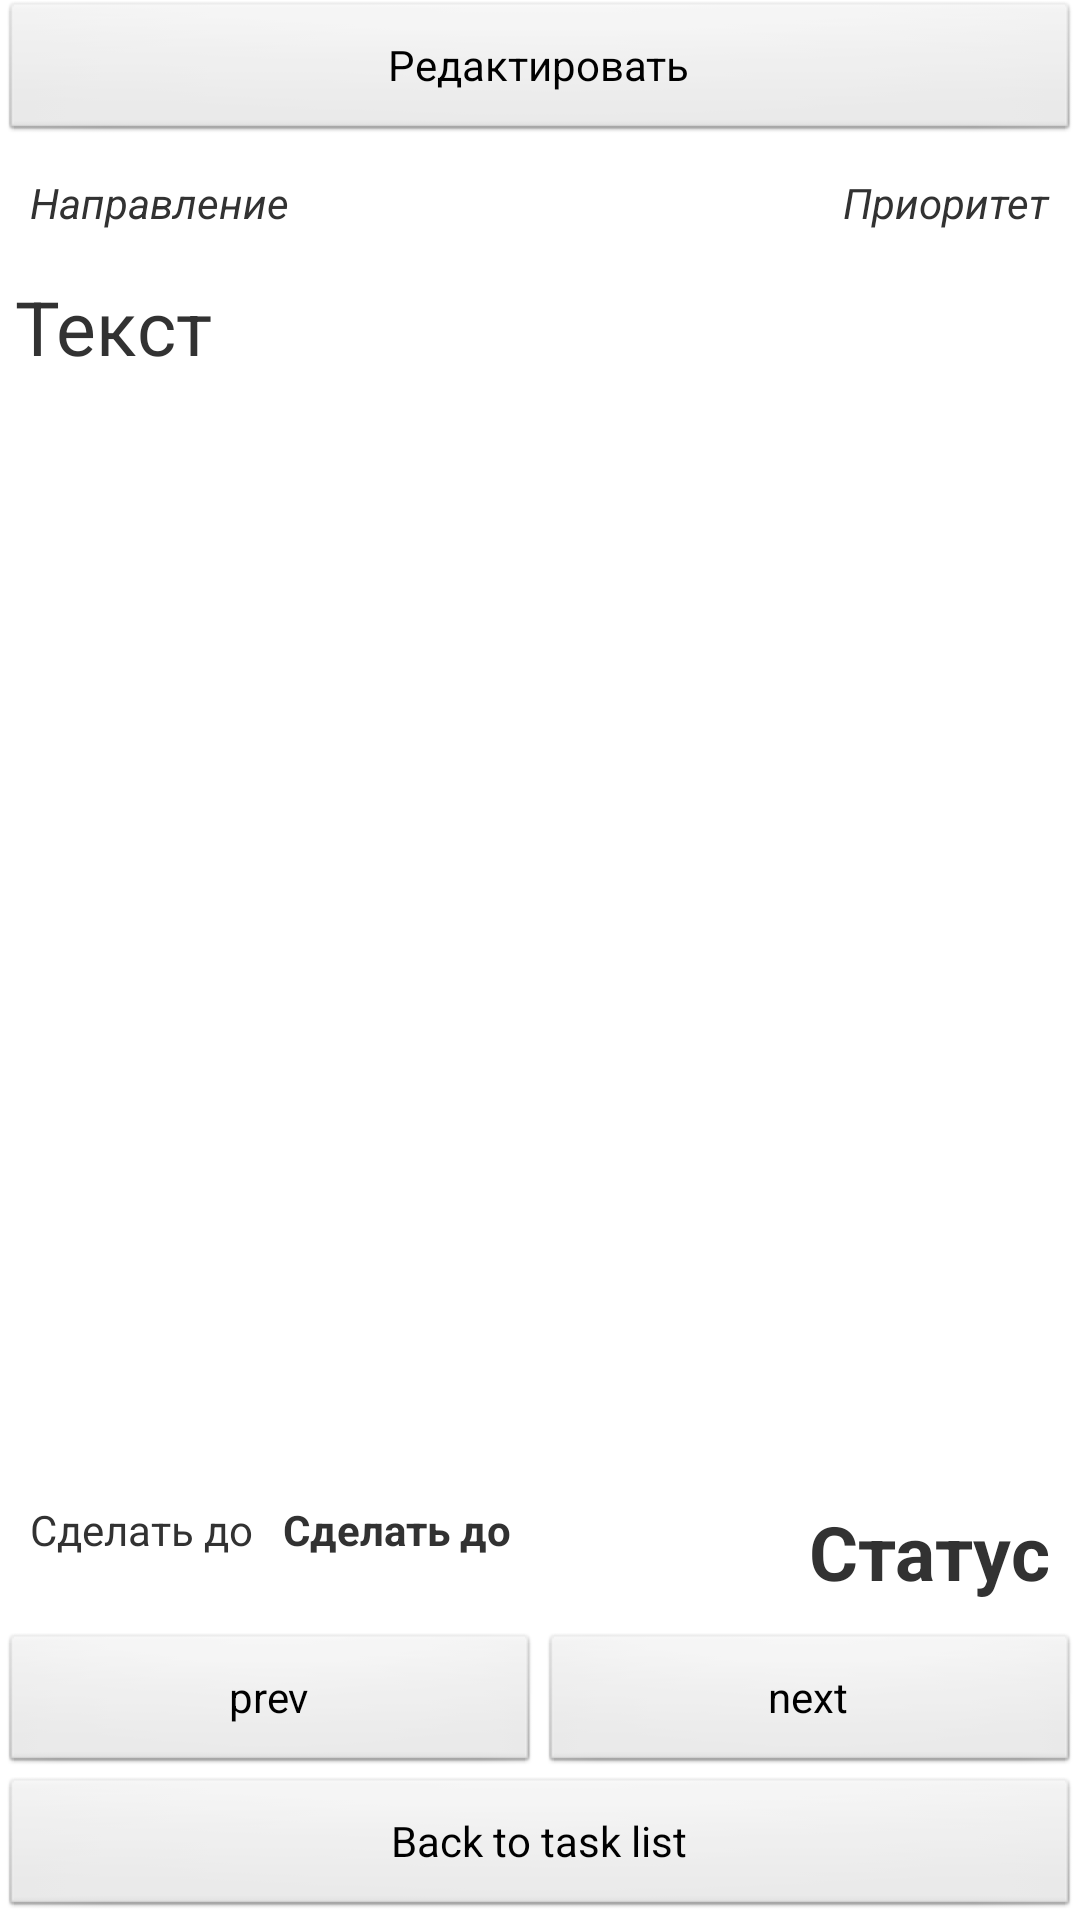

Produce the Android XML layout that renders to this screen, including the resource entries it uses.
<!-- AndroidManifest.xml: application theme AppTheme -->
<!-- res/layout/activity_task_view.xml -->
<LinearLayout xmlns:android="http://schemas.android.com/apk/res/android"
    android:id="@+id/task_view"
    android:layout_width="fill_parent"
    android:layout_height="fill_parent"
    android:orientation="vertical" >

    <LinearLayout
        android:layout_width="fill_parent"
        android:layout_height="wrap_content"
        android:orientation="horizontal" >

        <Button
            android:id="@+id/editBtn"
            android:layout_width="wrap_content"
            android:layout_height="wrap_content"
            android:layout_weight="1"
            android:text="Редактировать" />
    </LinearLayout>

    <LinearLayout
        android:layout_width="fill_parent"
        android:layout_height="wrap_content"
        android:orientation="horizontal" >

        <LinearLayout
            android:layout_width="wrap_content"
            android:layout_height="wrap_content"
            android:layout_gravity="left"
            android:layout_weight="1"
            android:orientation="horizontal" >

            <TextView
                android:id="@+id/direction_view"
                android:layout_width="wrap_content"
                android:layout_height="wrap_content"
                android:padding="10dp"
                android:text="Направление"
                android:textStyle="italic" />
        </LinearLayout>

        <LinearLayout
            android:layout_width="wrap_content"
            android:layout_height="wrap_content"
            android:layout_gravity="right"
            android:layout_weight="1"
            android:gravity="right"
            android:orientation="horizontal" >

            <TextView
                android:id="@+id/priority_view"
                android:layout_width="wrap_content"
                android:layout_height="wrap_content"
                android:padding="10dp"
                android:text="Приоритет"
                android:textStyle="italic" />
        </LinearLayout>
    </LinearLayout>

    <TextView
        android:id="@+id/name_view"
        android:layout_width="fill_parent"
        android:layout_height="wrap_content"
        android:layout_weight="1.65"
        android:padding="5dp"
        android:text="Текст"
        android:textSize="25sp" />

    <LinearLayout
        android:layout_width="fill_parent"
        android:layout_height="wrap_content"
        android:orientation="horizontal" >

        <LinearLayout
            android:layout_width="wrap_content"
            android:layout_height="wrap_content"
            android:layout_gravity="left"
            android:layout_weight="1"
            android:orientation="horizontal" >

            <TextView
                android:layout_width="wrap_content"
                android:layout_height="wrap_content"
                android:padding="10dp"
                android:text="Сделать до" />

            <TextView
                android:id="@+id/deadline_view"
                android:layout_width="wrap_content"
                android:layout_height="wrap_content"
                android:text="Сделать до"
                android:textStyle="bold" />
        </LinearLayout>

        <LinearLayout
            android:layout_width="wrap_content"
            android:layout_height="wrap_content"
            android:layout_gravity="right"
            android:layout_weight="1"
            android:gravity="right"
            android:orientation="horizontal" >

            <TextView
                android:id="@+id/status_view"
                android:layout_width="wrap_content"
                android:layout_height="wrap_content"
                android:padding="10dp"
                android:text="Статус"
                android:textSize="25sp"
                android:textStyle="bold" />
        </LinearLayout>
    </LinearLayout>

    <LinearLayout
        android:layout_width="fill_parent"
        android:layout_height="wrap_content"
        android:layout_gravity="right"
        android:gravity="right"
        android:orientation="horizontal" >

        <Button
            android:id="@+id/prevBtn"
            android:layout_width="fill_parent"
            android:layout_height="wrap_content"
            android:layout_weight="1"
            android:text="prev" />

        <Button
            android:id="@+id/nextBtn"
            android:layout_width="fill_parent"
            android:layout_height="wrap_content"
            android:layout_weight="1"
            android:text="next" />
    </LinearLayout>

    <LinearLayout
        android:layout_width="fill_parent"
        android:layout_height="wrap_content"
        android:layout_gravity="right"
        android:gravity="right"
        android:orientation="horizontal" >

        <Button
            android:id="@+id/toTaskList"
            android:layout_width="fill_parent"
            android:layout_height="wrap_content"
            android:layout_weight="1"
            android:text="Back to task list" />
    </LinearLayout>

</LinearLayout>
<!-- resources referenced by this layout -->
<resources>
  <style name="AppTheme" parent="AppBaseTheme">
          
      </style>
  <style name="AppBaseTheme" parent="android:Theme.Light">
          
      </style>
</resources>
